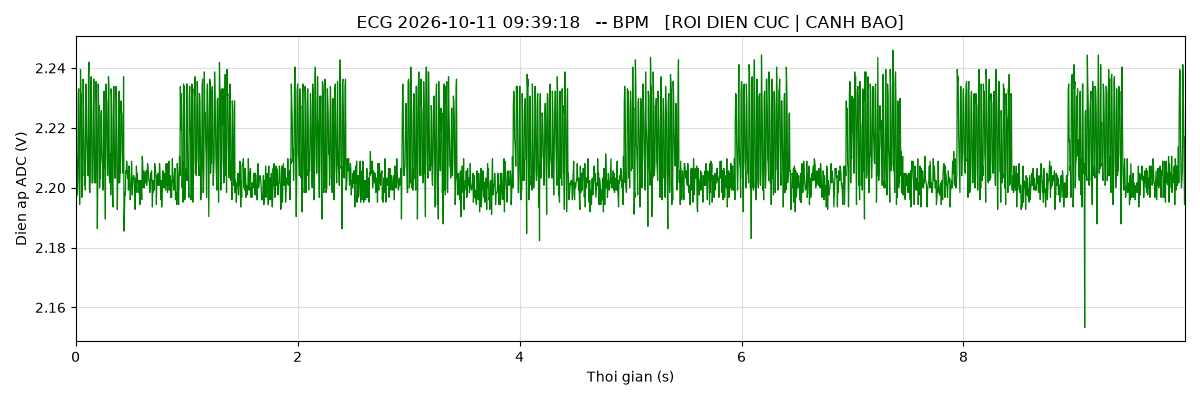

Source data for this figure (header and first rows):
t_s, adc_raw, volt
0.0000, 2762, 2.226
0.0040, 2761, 2.225
0.0080, 2743, 2.211
0.0120, 2738, 2.206
0.0160, 2727, 2.198
0.0200, 2733, 2.202
0.0240, 2769, 2.231
0.0280, 2771, 2.233
0.0320, 2740, 2.208
0.0360, 2723, 2.194
0.0400, 2735, 2.204
0.0440, 2779, 2.24
0.0480, 2769, 2.231
0.0520, 2769, 2.231
0.0560, 2726, 2.197
0.0600, 2738, 2.206
0.0640, 2735, 2.204
0.0680, 2775, 2.236
0.0720, 2762, 2.226
0.0760, 2750, 2.216
0.0800, 2731, 2.201
0.0840, 2739, 2.207
0.0880, 2729, 2.199
0.0920, 2773, 2.235
0.0960, 2768, 2.231
0.1000, 2751, 2.217
0.1040, 2746, 2.213
0.1080, 2737, 2.206
0.1120, 2735, 2.204
0.1160, 2776, 2.237
0.1200, 2782, 2.242
0.1240, 2730, 2.2
0.1280, 2728, 2.198
0.1320, 2733, 2.202
0.1360, 2767, 2.23
0.1400, 2776, 2.237
0.1440, 2762, 2.226
0.1480, 2732, 2.202
0.1520, 2732, 2.202
0.1560, 2733, 2.202
0.1600, 2760, 2.224
0.1640, 2775, 2.236
0.1680, 2752, 2.218
0.1720, 2732, 2.202
0.1760, 2733, 2.202
0.1800, 2732, 2.202
0.1840, 2774, 2.236
0.1880, 2764, 2.227
0.1920, 2738, 2.206
0.1960, 2713, 2.186
0.2000, 2734, 2.203
0.2040, 2773, 2.235
0.2080, 2762, 2.226
0.2120, 2764, 2.227
0.2160, 2730, 2.2
0.2200, 2736, 2.205
0.2240, 2734, 2.203
0.2280, 2760, 2.224
0.2320, 2762, 2.226
0.2360, 2745, 2.212
... 2,440 more rows
